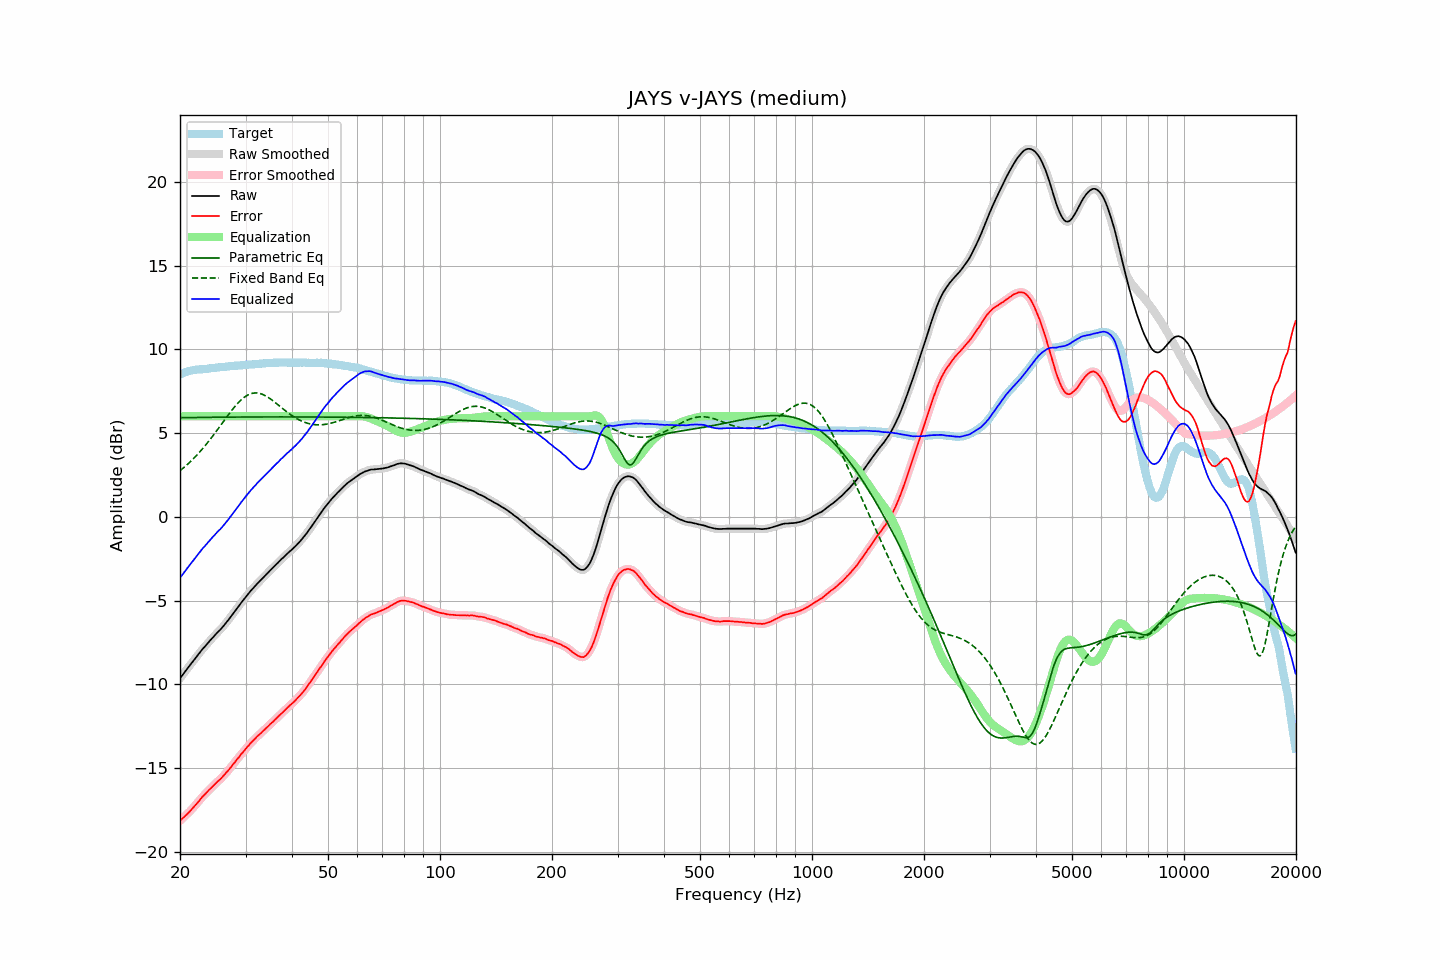

The data file committed next to this chart (first rows):
frequency, raw, error, smoothed, error_smoothed, equalization, parametric_eq, fixed_band_eq, equalized_raw, equalized_smoothed, target
20.00, -9.65, -18.15, -9.65, -18.15, 6.00, 5.91, 2.75, -3.65, -3.65, 8.50
20.20, -9.52, -18.06, -9.52, -18.06, 6.00, 5.91, 2.83, -3.52, -3.52, 8.54
20.40, -9.39, -17.97, -9.39, -17.97, 6.00, 5.92, 2.91, -3.39, -3.39, 8.58
20.61, -9.26, -17.87, -9.26, -17.88, 6.00, 5.92, 2.99, -3.26, -3.26, 8.61
20.81, -9.14, -17.79, -9.14, -17.79, 6.00, 5.92, 3.07, -3.14, -3.14, 8.65
21.02, -9.01, -17.70, -9.01, -17.70, 6.00, 5.92, 3.16, -3.01, -3.01, 8.69
21.23, -8.89, -17.60, -8.89, -17.60, 6.00, 5.92, 3.25, -2.89, -2.89, 8.71
21.44, -8.77, -17.50, -8.76, -17.50, 6.00, 5.92, 3.34, -2.77, -2.76, 8.73
21.66, -8.64, -17.39, -8.64, -17.39, 6.00, 5.93, 3.44, -2.64, -2.64, 8.75
21.87, -8.52, -17.28, -8.52, -17.28, 6.00, 5.93, 3.53, -2.52, -2.52, 8.76
22.09, -8.40, -17.18, -8.40, -17.18, 6.00, 5.93, 3.63, -2.40, -2.40, 8.78
22.31, -8.28, -17.07, -8.27, -17.07, 6.00, 5.93, 3.74, -2.28, -2.27, 8.79
22.54, -8.15, -16.95, -8.15, -16.95, 6.00, 5.93, 3.84, -2.15, -2.15, 8.80
22.76, -8.02, -16.83, -8.02, -16.83, 6.00, 5.93, 3.95, -2.02, -2.02, 8.81
22.99, -7.90, -16.71, -7.91, -16.72, 6.00, 5.93, 4.06, -1.90, -1.91, 8.81
23.22, -7.80, -16.62, -7.79, -16.61, 6.00, 5.94, 4.17, -1.80, -1.79, 8.82
23.45, -7.69, -16.52, -7.69, -16.51, 6.00, 5.94, 4.29, -1.69, -1.69, 8.83
23.69, -7.58, -16.42, -7.58, -16.42, 6.00, 5.94, 4.41, -1.58, -1.58, 8.84
23.92, -7.47, -16.32, -7.47, -16.32, 6.00, 5.94, 4.53, -1.47, -1.47, 8.85
24.16, -7.36, -16.23, -7.36, -16.23, 6.00, 5.94, 4.65, -1.36, -1.36, 8.87
24.40, -7.25, -16.13, -7.25, -16.13, 6.00, 5.94, 4.77, -1.25, -1.25, 8.89
24.65, -7.15, -16.04, -7.14, -16.03, 6.00, 5.94, 4.90, -1.15, -1.14, 8.89
24.89, -7.04, -15.93, -7.04, -15.94, 6.00, 5.94, 5.03, -1.04, -1.04, 8.90
25.14, -6.94, -15.84, -6.94, -15.85, 6.00, 5.94, 5.16, -0.94, -0.94, 8.91
25.39, -6.84, -15.75, -6.84, -15.76, 6.00, 5.94, 5.29, -0.84, -0.84, 8.92
25.65, -6.75, -15.68, -6.74, -15.67, 6.00, 5.95, 5.42, -0.75, -0.74, 8.93
25.91, -6.64, -15.57, -6.64, -15.58, 6.00, 5.95, 5.55, -0.64, -0.64, 8.93
26.16, -6.53, -15.47, -6.53, -15.47, 6.00, 5.95, 5.69, -0.53, -0.53, 8.94
26.43, -6.41, -15.36, -6.41, -15.36, 6.00, 5.95, 5.82, -0.41, -0.41, 8.95
26.69, -6.29, -15.25, -6.29, -15.26, 6.00, 5.95, 5.95, -0.29, -0.29, 8.96
26.96, -6.17, -15.15, -6.17, -15.15, 6.00, 5.95, 6.08, -0.17, -0.17, 8.98
27.23, -6.04, -15.03, -6.04, -15.03, 6.00, 5.95, 6.21, -0.04, -0.04, 8.99
27.50, -5.91, -14.91, -5.91, -14.91, 6.00, 5.95, 6.33, 0.09, 0.09, 9.00
27.77, -5.78, -14.78, -5.78, -14.79, 6.00, 5.95, 6.45, 0.22, 0.22, 9.00
28.05, -5.66, -14.68, -5.65, -14.66, 6.00, 5.95, 6.57, 0.34, 0.35, 9.02
28.33, -5.52, -14.54, -5.53, -14.55, 6.00, 5.95, 6.68, 0.48, 0.47, 9.02
28.62, -5.40, -14.43, -5.40, -14.43, 6.00, 5.95, 6.79, 0.60, 0.60, 9.03
28.90, -5.28, -14.31, -5.27, -14.30, 6.00, 5.96, 6.89, 0.72, 0.73, 9.04
29.19, -5.14, -14.17, -5.15, -14.19, 6.00, 5.96, 6.98, 0.86, 0.85, 9.03
29.48, -5.02, -14.08, -5.02, -14.07, 6.00, 5.96, 7.06, 0.98, 0.98, 9.06
29.78, -4.90, -13.96, -4.89, -13.96, 6.00, 5.96, 7.14, 1.10, 1.11, 9.06
30.08, -4.77, -13.84, -4.77, -13.85, 6.00, 5.96, 7.20, 1.23, 1.23, 9.07
30.38, -4.65, -13.72, -4.65, -13.73, 6.00, 5.96, 7.26, 1.35, 1.35, 9.07
30.68, -4.54, -13.63, -4.53, -13.62, 6.00, 5.96, 7.31, 1.46, 1.47, 9.09
30.99, -4.42, -13.51, -4.42, -13.51, 6.00, 5.96, 7.35, 1.58, 1.58, 9.09
31.30, -4.31, -13.41, -4.31, -13.41, 6.00, 5.96, 7.37, 1.69, 1.69, 9.10
31.61, -4.21, -13.32, -4.21, -13.31, 6.00, 5.96, 7.39, 1.79, 1.79, 9.11
31.93, -4.11, -13.23, -4.10, -13.22, 6.00, 5.96, 7.39, 1.89, 1.90, 9.11
32.24, -4.00, -13.11, -4.00, -13.12, 6.00, 5.96, 7.39, 2.00, 2.00, 9.11
32.57, -3.90, -13.03, -3.90, -13.03, 6.00, 5.96, 7.38, 2.10, 2.10, 9.13
32.89, -3.81, -12.95, -3.80, -12.94, 6.00, 5.96, 7.35, 2.19, 2.20, 9.14
33.22, -3.70, -12.85, -3.70, -12.85, 6.00, 5.96, 7.32, 2.30, 2.30, 9.15
33.55, -3.60, -12.76, -3.60, -12.76, 6.00, 5.96, 7.28, 2.40, 2.40, 9.16
33.89, -3.51, -12.68, -3.50, -12.67, 6.00, 5.96, 7.23, 2.49, 2.50, 9.17
34.23, -3.41, -12.58, -3.41, -12.58, 6.00, 5.96, 7.18, 2.59, 2.59, 9.17
34.57, -3.31, -12.49, -3.31, -12.49, 6.00, 5.96, 7.12, 2.69, 2.69, 9.18
34.92, -3.21, -12.39, -3.21, -12.40, 6.00, 5.96, 7.05, 2.79, 2.79, 9.18
35.27, -3.12, -12.31, -3.12, -12.31, 6.00, 5.96, 6.99, 2.88, 2.88, 9.19
35.62, -3.03, -12.23, -3.02, -12.22, 6.00, 5.96, 6.91, 2.97, 2.98, 9.20
35.97, -2.93, -12.12, -2.93, -12.13, 6.00, 5.96, 6.84, 3.07, 3.07, 9.19
... 635 more rows
